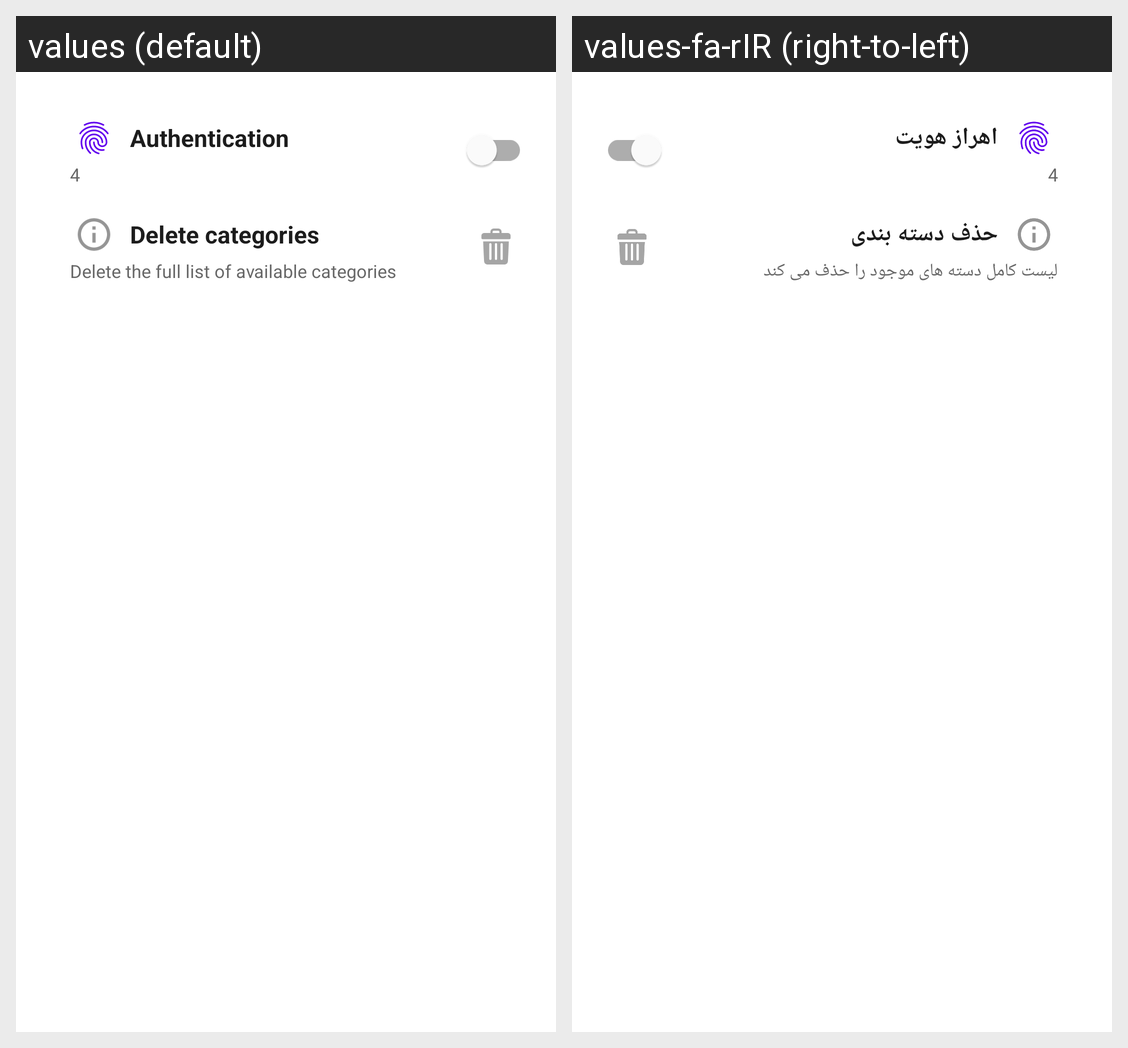

For this localized Android screen grid, give each drawn string resource with its value in every locale shown.
Android screen res/layout/dialog_setting.xml rendered under 2 locales, left to right: values (default), values-fa-rIR (right-to-left). Device: Nexus 5 (rendered at 1080×1920; each locale shown at half size, 540×960, under a caption strip naming it); theme Theme.N.
Strings drawn on this screen, with the default value and each locale's value (text and hints the layout hard-codes, and strings that could not be matched under every locale, appear in the picture but are not listed):

authentication
  values: Authentication
  values-fa-rIR: اهراز هویت

categories_list_title
  values: Delete categories
  values-fa-rIR: حذف دسته بندی

cat_dess
  values: Delete the full list of available categories
  values-fa-rIR: لیست کامل دسته های موجود را حذف می کند
